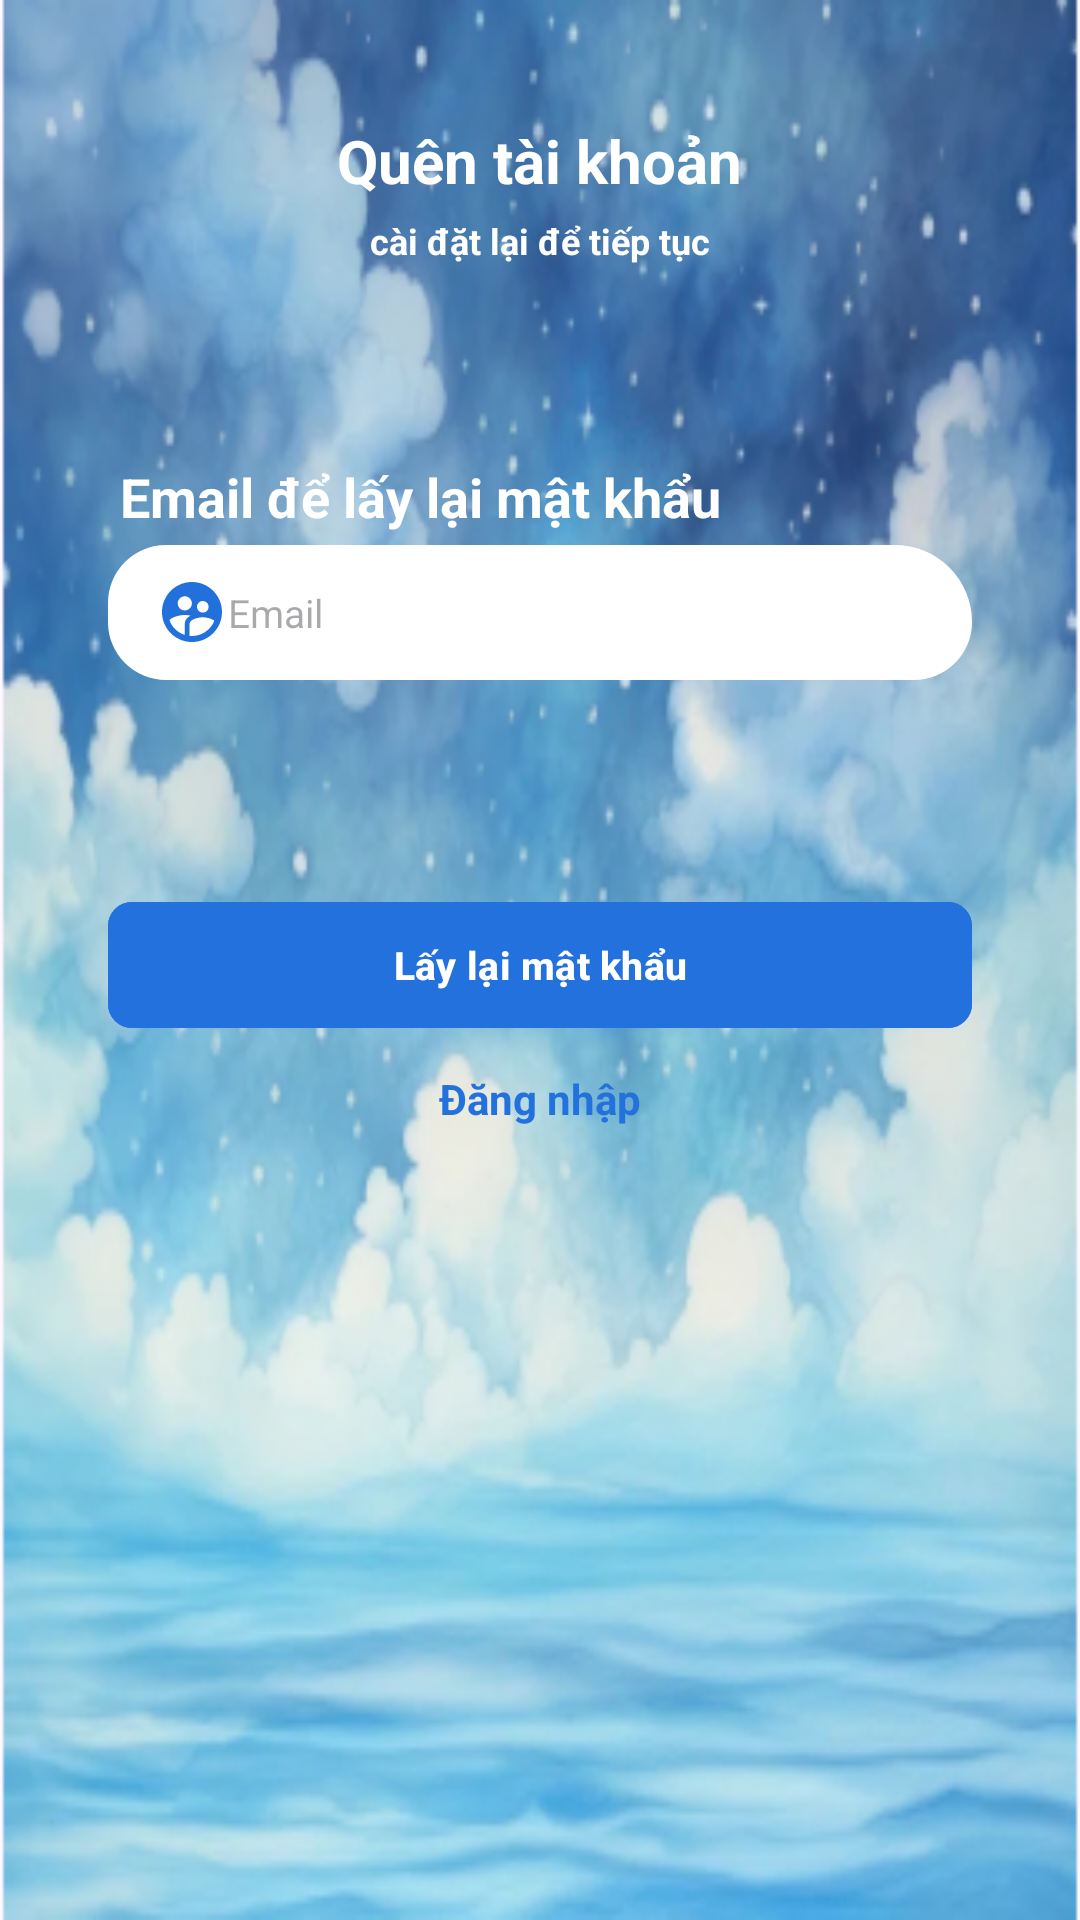

Produce the Android XML layout that renders to this screen, including the resource entries it uses.
<!-- AndroidManifest.xml: application theme Theme.AgriculturalTrade -->
<!-- res/layout/activity_forget_password.xml -->
<?xml version="1.0" encoding="utf-8"?>
<ScrollView xmlns:android="http://schemas.android.com/apk/res/android"
    xmlns:app="http://schemas.android.com/apk/res-auto"
    xmlns:tools="http://schemas.android.com/tools"
    android:layout_width="match_parent"
    android:layout_height="match_parent"
    android:clipToPadding="false"
    android:overScrollMode="never"
    android:padding="24dp"
    android:background="@mipmap/bg_banner_foreground"
    android:scrollbars="none"
    tools:context=".Authentication.Log_in">
    <LinearLayout
        android:layout_width="match_parent"
        android:layout_height="wrap_content"
        android:gravity="center_horizontal"
        android:padding="12dp"
        android:orientation="vertical">
        <TextView
            android:layout_width="wrap_content"
            android:layout_height="wrap_content"
            android:layout_margin="4dp"
            android:text="Quên tài khoản"
            android:textColor="@color/white"
            android:textSize="20sp"
            android:textStyle="bold"/>

        <TextView
            android:layout_width="wrap_content"
            android:layout_height="wrap_content"
            android:layout_margin="1dp"
            android:text="cài đặt lại để tiếp tục"
            android:textColor="@color/white"
            android:textSize="12sp"
            android:textStyle="bold" />
        <TextView
            android:layout_width="wrap_content"
            android:layout_height="wrap_content"
            android:layout_margin="4dp"
            android:text="Email để lấy lại mật khẩu"
            android:layout_gravity="start"
            android:textColor="@color/white"
            android:textSize="18sp"
            android:paddingTop="60dp"
            android:textStyle="bold"/>

        <EditText
            android:id="@+id/inputEmail"
            android:layout_width="match_parent"
            android:layout_height="45dp"
            android:background="@drawable/background_chat_input"
            android:drawableLeft="@drawable/ic_user"
            android:hint="Email"
            android:imeOptions="actionNext"
            android:importantForAutofill="no"
            android:inputType="textEmailAddress"
            android:paddingStart="16dp"
            android:paddingEnd="16dp"
            android:textColor="@color/primary_text"
            android:textSize="13sp" />

        <FrameLayout
            android:layout_width="match_parent"
            android:layout_marginTop="20dp"
            android:animateLayoutChanges="true"
            android:layout_height="wrap_content">

            <com.google.android.material.button.MaterialButton
                android:id="@+id/buttonResetPassword"
                android:layout_width="match_parent"
                android:layout_height="50dp"
                android:layout_marginTop="50dp"
                android:backgroundTint="@color/primary"
                android:text="Lấy lại mật khẩu"
                android:textColor="@color/white"
                android:textSize="13sp"
                android:textStyle="bold"
                app:cornerRadius="8dp" />

            <ProgressBar
                android:id="@+id/progressBar"
                android:layout_width="25dp"
                android:layout_height="25dp"
                android:layout_gravity="center"
                android:visibility="invisible"
                />
        </FrameLayout>

        <TextView
            android:id="@+id/textSignIn"
            android:layout_width="wrap_content"
            android:layout_height="wrap_content"
            android:layout_marginTop="10dp"
            android:text="Đăng nhập"
            android:textColor="@color/primary"
            android:textStyle="bold"/>

    </LinearLayout>




</ScrollView>
<!-- resources referenced by this layout -->
<resources>
  <color name="primary">#2271DC</color>
  <color name="primary_text">#212121</color>
  <color name="white">#FFFFFF</color>
  <!-- drawable background_chat_input (drawable) -->
  <?xml version="1.0" encoding="utf-8"?>
  <shape xmlns:android="http://schemas.android.com/apk/res/android"
      android:shape="rectangle">
  <solid android:color="@color/white"/>
      <corners android:radius="24dp"
          android:topRightRadius="32dp"/>
  </shape>
  <!-- drawable ic_user (drawable) -->
  <vector android:height="24dp" android:tint="#2270DB"
      android:viewportHeight="24" android:viewportWidth="24"
      android:width="24dp" xmlns:android="http://schemas.android.com/apk/res/android">
      <path android:fillColor="@android:color/white" android:pathData="M11.99,2c-5.52,0 -10,4.48 -10,10s4.48,10 10,10 10,-4.48 10,-10 -4.48,-10 -10,-10zM15.6,8.34c1.07,0 1.93,0.86 1.93,1.93 0,1.07 -0.86,1.93 -1.93,1.93 -1.07,0 -1.93,-0.86 -1.93,-1.93 -0.01,-1.07 0.86,-1.93 1.93,-1.93zM9.6,6.76c1.3,0 2.36,1.06 2.36,2.36 0,1.3 -1.06,2.36 -2.36,2.36s-2.36,-1.06 -2.36,-2.36c0,-1.31 1.05,-2.36 2.36,-2.36zM9.6,15.89v3.75c-2.4,-0.75 -4.3,-2.6 -5.14,-4.96 1.05,-1.12 3.67,-1.69 5.14,-1.69 0.53,0 1.2,0.08 1.9,0.22 -1.64,0.87 -1.9,2.02 -1.9,2.68zM11.99,20c-0.27,0 -0.53,-0.01 -0.79,-0.04v-4.07c0,-1.42 2.94,-2.13 4.4,-2.13 1.07,0 2.92,0.39 3.84,1.15 -1.17,2.97 -4.06,5.09 -7.45,5.09z"/>
  </vector>
  <!-- mipmap bg_banner_foreground: webp bitmap (mipmap-hdpi, 31402 bytes) -->
  <style name="Theme.AgriculturalTrade" parent="Base.Theme.AgriculturalTrade" />
  <style name="Base.Theme.AgriculturalTrade" parent="Theme.Material3.DayNight.NoActionBar">
          
          
      </style>
</resources>
